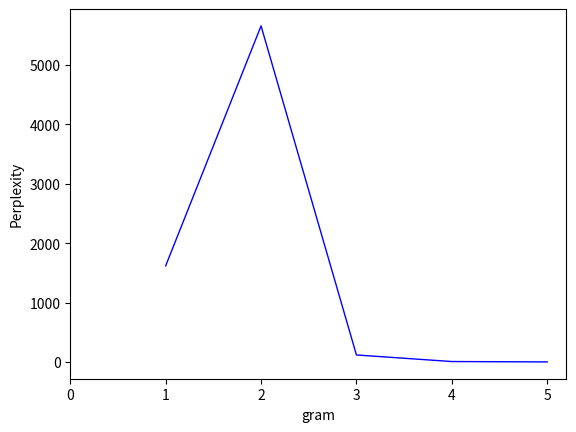

Reproduce this figure in Python.
#!/usr/bin/env python3
# -*- coding: utf-8 -*-
"""
Created on Thu Oct 14 09:59:50 2021

[redacted]
"""
import numpy as np
from pylab import *
import matplotlib.pyplot as plt
x=[1,2,3,4,5]
y=[ 1617.86,5655.36,118.01,7.47,1]
plt.plot(x,y,color="blue", linewidth=1.0)
plt.xlabel('gram')
plt.ylabel('Perplexity')
xticks(np.linspace(0,5,6,endpoint=True))
savefig("exercice2.png",dpi=500)

